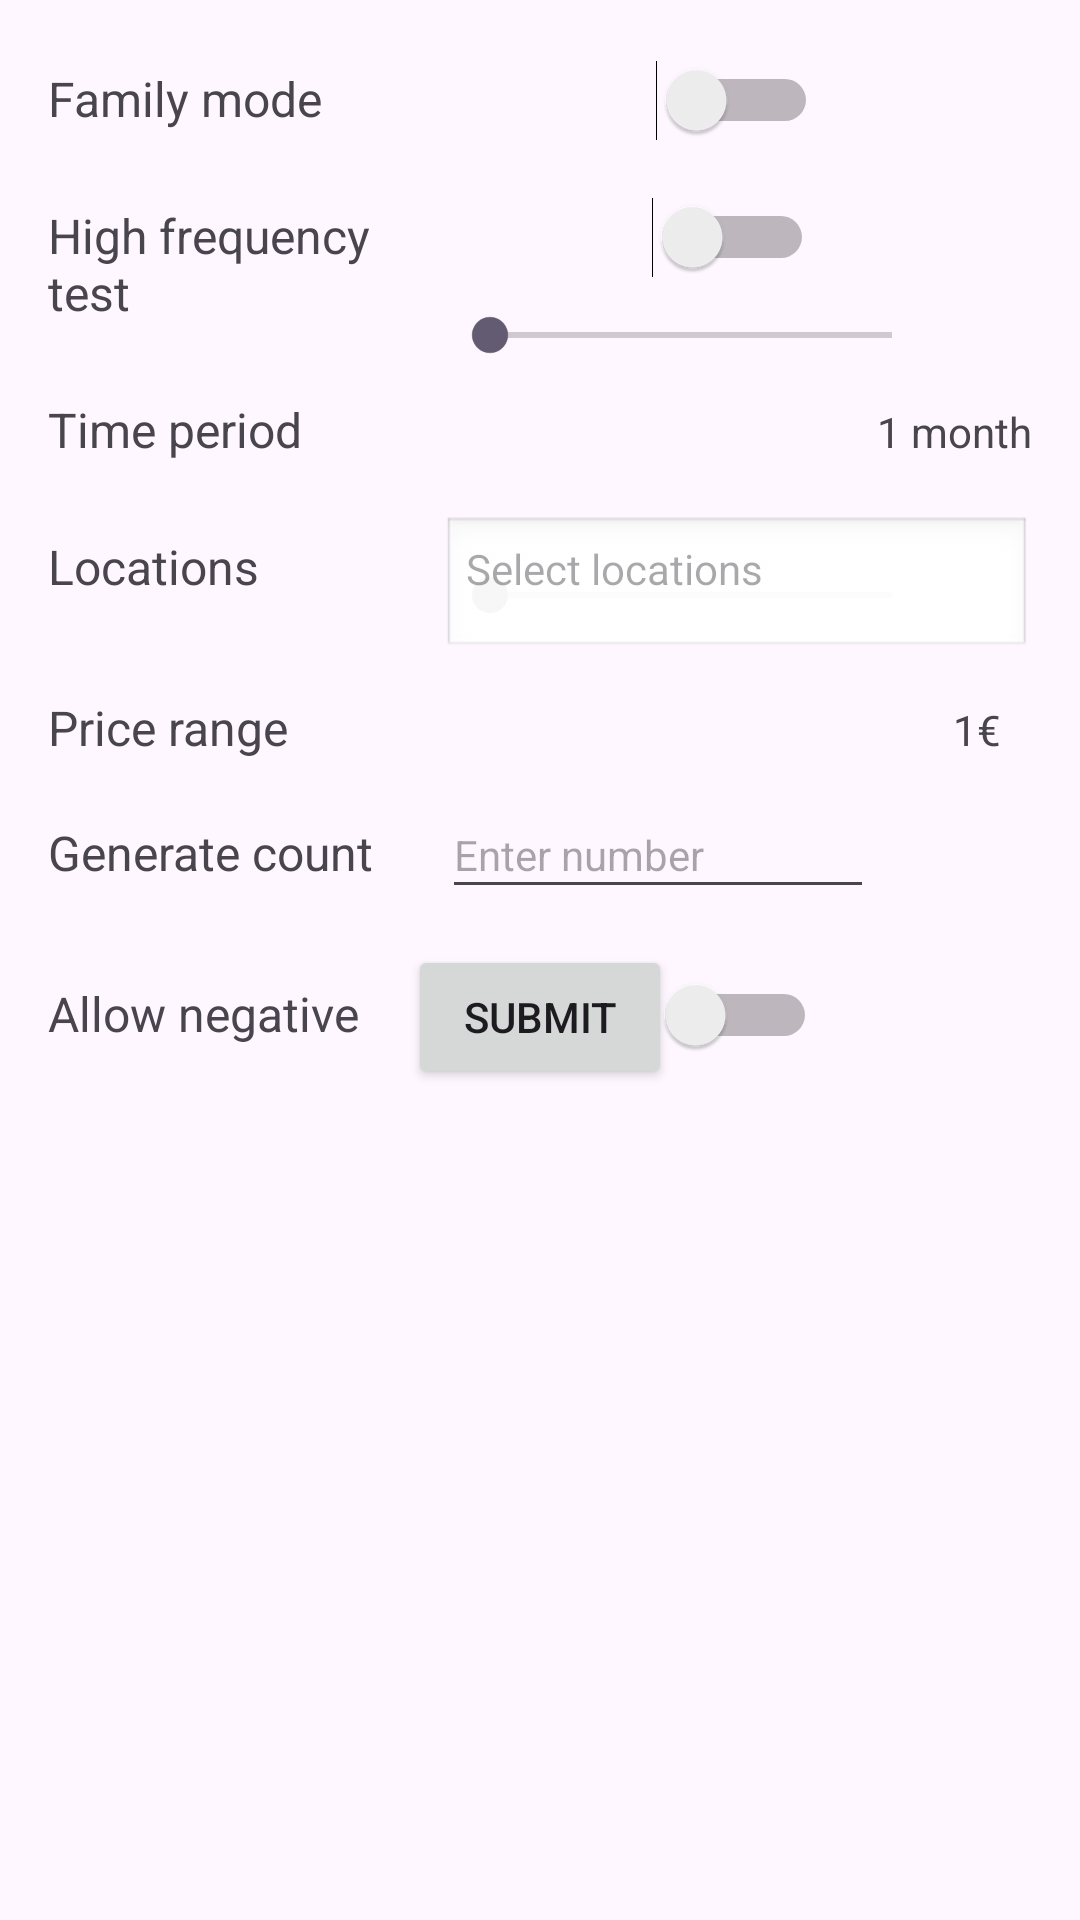

Layout XML and referenced resources for this Android screen:
<!-- AndroidManifest.xml: application theme Theme.Kaput -->
<!-- res/layout/fragment_simulate.xml -->
<?xml version="1.0" encoding="utf-8"?>
<androidx.constraintlayout.widget.ConstraintLayout xmlns:android="http://schemas.android.com/apk/res/android"
    xmlns:app="http://schemas.android.com/apk/res-auto"
    xmlns:tools="http://schemas.android.com/tools"
    android:id="@+id/simulateLayout"
    android:layout_width="match_parent"
    android:layout_height="match_parent"
    android:padding="16dp"
    tools:context=".fragments.SimulateFragment">

    <TextView
        android:id="@+id/familyText"
        android:layout_width="0dp"
        android:layout_height="wrap_content"
        android:text="@string/family_mode"
        android:textSize="16sp"
        app:layout_constraintBottom_toBottomOf="parent"
        app:layout_constraintEnd_toStartOf="@+id/guideline2"
        app:layout_constraintHorizontal_bias="0.0"
        app:layout_constraintStart_toStartOf="parent"
        app:layout_constraintTop_toTopOf="parent"
        app:layout_constraintVertical_bias="0.01" />

    <Switch
        android:id="@+id/familySwitch"
        android:layout_width="wrap_content"
        android:layout_height="wrap_content"
        app:layout_constraintBaseline_toBaselineOf="@+id/familyText"
        app:layout_constraintEnd_toEndOf="parent"
        app:layout_constraintStart_toStartOf="@+id/guideline2" />

    <TextView
        android:id="@+id/textView2"
        android:layout_width="0dp"
        android:layout_height="wrap_content"
        android:layout_marginTop="24dp"
        android:text="@string/high_frequency_test"
        android:textSize="16sp"
        app:layout_constraintEnd_toStartOf="@+id/guideline2"
        app:layout_constraintStart_toStartOf="parent"
        app:layout_constraintTop_toBottomOf="@+id/familyText" />

    <Switch
        android:id="@+id/testToggle"
        android:layout_width="wrap_content"
        android:layout_height="wrap_content"
        app:layout_constraintBaseline_toBaselineOf="@+id/textView2"
        app:layout_constraintEnd_toEndOf="parent"
        app:layout_constraintHorizontal_bias="0.49"
        app:layout_constraintStart_toEndOf="@+id/textView2" />

    <TextView
        android:id="@+id/timePiriodText"
        android:layout_width="0dp"
        android:layout_height="wrap_content"
        android:layout_marginTop="24dp"
        android:text="@string/time_period"
        android:textSize="16sp"
        app:layout_constraintEnd_toStartOf="@+id/guideline2"
        app:layout_constraintStart_toStartOf="parent"
        app:layout_constraintTop_toBottomOf="@+id/textView2" />

    <SeekBar
        android:id="@+id/priceRangeBar"
        android:layout_width="166dp"
        android:layout_height="19dp"
        android:max="999"
        app:layout_constraintBottom_toBottomOf="parent"
        app:layout_constraintEnd_toEndOf="parent"
        app:layout_constraintHorizontal_bias="0.0"
        app:layout_constraintStart_toStartOf="@+id/guideline2"
        app:layout_constraintTop_toTopOf="parent"
        app:layout_constraintVertical_bias="0.294" />

    <TextView
        android:id="@+id/transactionText"
        android:layout_width="0dp"
        android:layout_height="wrap_content"
        android:layout_marginTop="32dp"
        android:text="@string/allow_negative"
        android:textSize="16sp"
        app:layout_constraintEnd_toStartOf="@+id/guideline2"
        app:layout_constraintHorizontal_bias="0.0"
        app:layout_constraintStart_toStartOf="parent"
        app:layout_constraintTop_toBottomOf="@+id/numberToGenerateText" />

    <com.google.android.material.textfield.TextInputEditText
        android:id="@+id/generateCountInput"
        android:layout_width="144dp"
        android:layout_height="39dp"
        android:hint="@string/enter_number_hint"
        android:inputType="number"
        android:textSize="14sp"
        app:layout_constraintBaseline_toBaselineOf="@+id/numberToGenerateText"
        app:layout_constraintEnd_toEndOf="parent"
        app:layout_constraintHorizontal_bias="0.0"
        app:layout_constraintStart_toEndOf="@+id/numberToGenerateText" />

    <TextView
        android:id="@+id/priceRangeText"
        android:layout_width="0dp"
        android:layout_height="wrap_content"
        android:layout_marginTop="32dp"
        android:text="@string/price_range"
        android:textSize="16sp"
        app:layout_constraintEnd_toStartOf="@+id/guideline2"
        app:layout_constraintHorizontal_bias="0.0"
        app:layout_constraintStart_toStartOf="parent"
        app:layout_constraintTop_toBottomOf="@+id/locationSelectText" />

    <Switch
        android:id="@+id/transationSwitch"
        android:layout_width="wrap_content"
        android:layout_height="wrap_content"
        app:layout_constraintBaseline_toBaselineOf="@+id/transactionText"
        app:layout_constraintEnd_toEndOf="parent"
        app:layout_constraintHorizontal_bias="0.497"
        app:layout_constraintStart_toStartOf="@+id/guideline2" />

    <TextView
        android:id="@+id/numberToGenerateText"
        android:layout_width="0dp"
        android:layout_height="wrap_content"
        android:layout_marginTop="20dp"
        android:text="@string/generate_count"
        android:textSize="16sp"
        app:layout_constraintEnd_toStartOf="@+id/guideline2"
        app:layout_constraintHorizontal_bias="0.0"
        app:layout_constraintStart_toStartOf="parent"
        app:layout_constraintTop_toBottomOf="@+id/priceRangeText" />

    <TextView
        android:id="@+id/timepiriodNumber"
        android:layout_width="wrap_content"
        android:layout_height="wrap_content"
        android:text="@string/one_month"
        android:textSize="14sp"
        app:layout_constraintBaseline_toBaselineOf="@+id/timePiriodText"
        app:layout_constraintEnd_toEndOf="parent"
        app:layout_constraintHorizontal_bias="1.0"
        app:layout_constraintStart_toStartOf="@+id/guideline2" />

    <TextView
        android:id="@+id/locationSelectText"
        android:layout_width="0dp"
        android:layout_height="wrap_content"
        android:layout_marginTop="24dp"
        android:text="@string/locations"
        android:textSize="16sp"
        app:layout_constraintEnd_toStartOf="@+id/guideline2"
        app:layout_constraintStart_toStartOf="parent"
        app:layout_constraintTop_toBottomOf="@+id/timePiriodText" />

    <TextView
        android:id="@+id/locationInputText"
        android:layout_width="0dp"
        android:layout_height="wrap_content"
        android:background="@android:drawable/edit_text"
        android:clickable="true"
        android:focusable="true"
        android:hint="@string/select_locations_hint"
        android:padding="8dp"
        android:textSize="14sp"
        app:layout_constraintBaseline_toBaselineOf="@+id/locationSelectText"
        app:layout_constraintEnd_toEndOf="parent"
        app:layout_constraintStart_toStartOf="@+id/guideline2" />

    <SeekBar
        android:id="@+id/timePeriodBar"
        android:layout_width="166dp"
        android:layout_height="23dp"
        app:layout_constraintBottom_toBottomOf="parent"
        app:layout_constraintEnd_toEndOf="parent"
        app:layout_constraintHorizontal_bias="0.0"
        app:layout_constraintStart_toStartOf="@+id/guideline2"
        app:layout_constraintTop_toTopOf="parent"
        app:layout_constraintVertical_bias="0.144" />

    <TextView
        android:id="@+id/priceRangeNumber"
        android:layout_width="wrap_content"
        android:layout_height="wrap_content"
        android:text="@string/one_euro"
        android:textSize="14sp"
        app:layout_constraintBaseline_toBaselineOf="@+id/priceRangeText"
        app:layout_constraintEnd_toEndOf="parent"
        app:layout_constraintHorizontal_bias="0.943"
        app:layout_constraintStart_toStartOf="@+id/guideline2" />

    <androidx.constraintlayout.widget.Guideline
        android:id="@+id/guideline2"
        android:layout_width="wrap_content"
        android:layout_height="wrap_content"
        android:orientation="vertical"
        app:layout_constraintGuide_percent="0.4" />

    <Button
        android:id="@+id/submitButton"
        android:layout_width="wrap_content"
        android:layout_height="wrap_content"
        android:text="@string/submit"
        app:layout_constraintBottom_toBottomOf="parent"
        app:layout_constraintEnd_toEndOf="parent"
        app:layout_constraintStart_toStartOf="parent"
        app:layout_constraintTop_toTopOf="parent"
        app:layout_constraintVertical_bias="0.534" />

</androidx.constraintlayout.widget.ConstraintLayout>
<!-- resources referenced by this layout -->
<resources>
  <string name="allow_negative">Allow negative</string>
  <string name="enter_number_hint">Enter number</string>
  <string name="family_mode">Family mode</string>
  <string name="generate_count">Generate count</string>
  <string name="high_frequency_test">High frequency test</string>
  <string name="locations">Locations</string>
  <string name="one_euro">1€</string>
  <string name="one_month">1 month</string>
  <string name="price_range">Price range</string>
  <string name="select_locations_hint">Select locations</string>
  <string name="submit">Submit</string>
  <string name="time_period">Time period</string>
  <style name="Theme.Kaput" parent="Base.Theme.Kaput" />
  <style name="Base.Theme.Kaput" parent="Theme.Material3.DayNight.NoActionBar">
          
          
      </style>
</resources>
